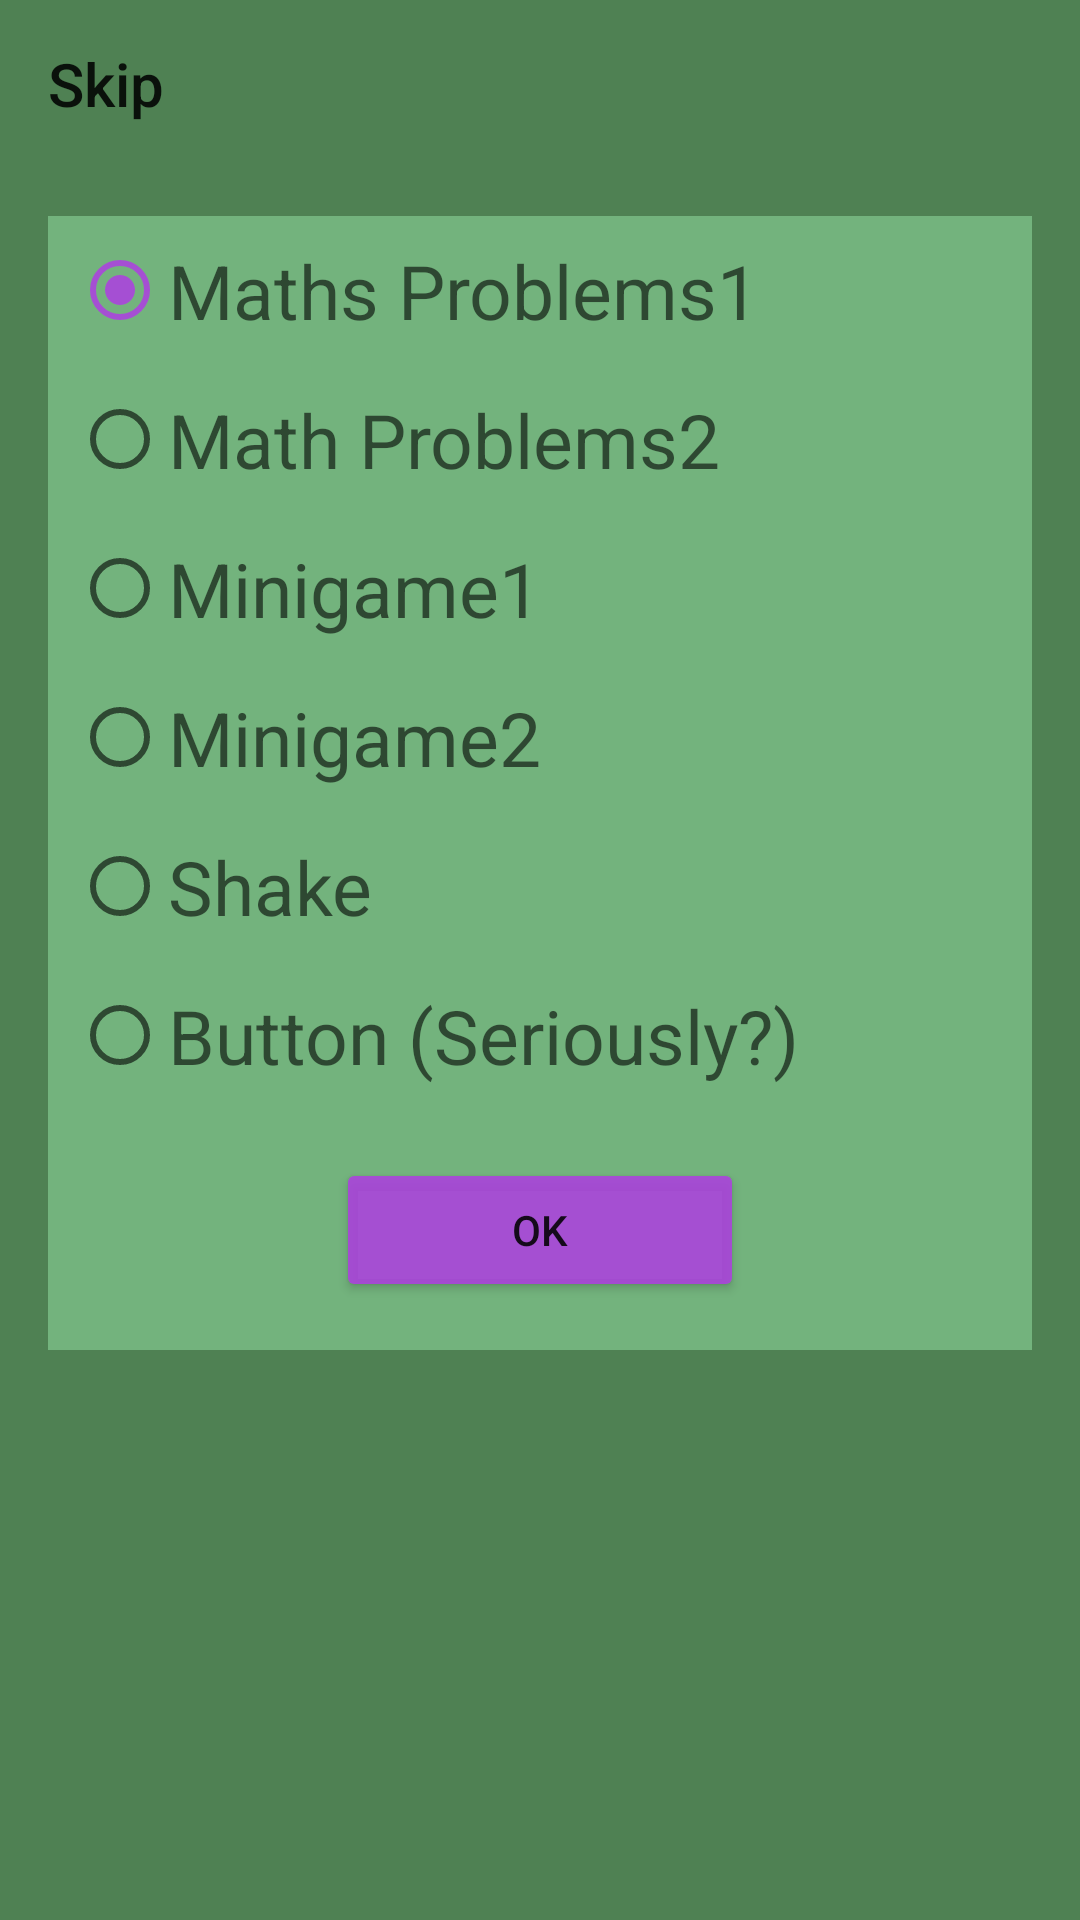

Write the Android layout XML for this screen, with the resource values it uses.
<!-- AndroidManifest.xml: application theme AppTheme -->
<!-- res/layout/fragment_skip.xml -->
<?xml version="1.0" encoding="utf-8"?>
<LinearLayout xmlns:android="http://schemas.android.com/apk/res/android"
    xmlns:tools="http://schemas.android.com/tools"
    android:layout_width="match_parent"
    android:layout_height="match_parent"
    xmlns:app="http://schemas.android.com/apk/res-auto"
    tools:context=".SkipFragment"
    android:orientation="vertical">

    <android.support.v7.widget.Toolbar
        android:layout_width="match_parent"
        android:layout_height="wrap_content"
        android:background="@color/colorPrimaryDark"
        app:title="Skip"/>

    <ScrollView xmlns:android="http://schemas.android.com/apk/res/android"
        xmlns:app="http://schemas.android.com/apk/res-auto"
        xmlns:tools="http://schemas.android.com/tools"
        android:layout_width="match_parent"
        android:layout_height="match_parent"
        android:background="@color/colorPrimaryDark">


        <LinearLayout
            android:layout_width="match_parent"
            android:layout_height="match_parent"
            android:layout_margin="16dp"
            android:background="@color/colorPrimary"
            android:orientation="vertical">


            <RadioGroup
                android:layout_width="wrap_content"
                android:layout_height="wrap_content"
                android:id="@+id/radioSkip">

                <RadioButton
                    android:id="@+id/checkBox4"
                    android:layout_width="match_parent"
                    android:layout_height="wrap_content"
                    android:layout_marginStart="8dp"
                    android:layout_marginTop="8dp"
                    android:layout_marginEnd="8dp"
                    android:layout_marginBottom="8dp"
                    android:hint="Maths Problems1"
                    android:textSize="25dp"
                    app:layout_constraintBottom_toBottomOf="parent"
                    app:layout_constraintEnd_toEndOf="parent"
                    app:layout_constraintHorizontal_bias="0.022"
                    app:layout_constraintStart_toStartOf="parent"
                    app:layout_constraintTop_toTopOf="parent"
                    app:layout_constraintVertical_bias="0.067"
                    android:checked="true"/>

                <RadioButton
                    android:id="@+id/checkBox"
                    android:layout_width="wrap_content"
                    android:layout_height="wrap_content"
                    android:layout_marginStart="8dp"
                    android:layout_marginTop="8dp"
                    android:layout_marginEnd="8dp"
                    android:layout_marginBottom="8dp"
                    android:hint="Math Problems2"
                    android:textSize="25dp"
                    app:layout_constraintBottom_toBottomOf="parent"
                    app:layout_constraintEnd_toEndOf="parent"
                    app:layout_constraintHorizontal_bias="0.0"
                    app:layout_constraintStart_toStartOf="parent"
                    app:layout_constraintTop_toTopOf="parent"
                    app:layout_constraintVertical_bias="0.195" />

                <RadioButton
                    android:id="@+id/checkBox6"
                    android:layout_width="wrap_content"
                    android:layout_height="wrap_content"
                    android:layout_marginStart="8dp"
                    android:layout_marginTop="8dp"
                    android:layout_marginEnd="8dp"
                    android:layout_marginBottom="8dp"
                    android:hint="Minigame1"
                    android:textSize="25dp"
                    app:layout_constraintBottom_toBottomOf="parent"
                    app:layout_constraintEnd_toEndOf="parent"
                    app:layout_constraintHorizontal_bias="0.0"
                    app:layout_constraintStart_toStartOf="parent"
                    app:layout_constraintTop_toTopOf="parent"
                    app:layout_constraintVertical_bias="0.325" />

                <RadioButton
                    android:id="@+id/checkBox2"
                    android:layout_width="wrap_content"
                    android:layout_height="wrap_content"
                    android:layout_marginStart="8dp"
                    android:layout_marginTop="8dp"
                    android:layout_marginEnd="8dp"
                    android:layout_marginBottom="8dp"
                    android:hint="Minigame2"
                    android:textSize="25dp"
                    app:layout_constraintBottom_toBottomOf="parent"
                    app:layout_constraintEnd_toEndOf="parent"
                    app:layout_constraintHorizontal_bias="0.031"
                    app:layout_constraintStart_toStartOf="parent"
                    app:layout_constraintTop_toTopOf="parent"
                    app:layout_constraintVertical_bias="0.444" />

                <RadioButton
                    android:id="@+id/checkBox5"
                    android:layout_width="wrap_content"
                    android:layout_height="wrap_content"
                    android:layout_marginStart="8dp"
                    android:layout_marginTop="8dp"
                    android:layout_marginEnd="8dp"
                    android:layout_marginBottom="8dp"
                    android:hint="Shake"
                    android:textSize="25dp"
                    app:layout_constraintBottom_toBottomOf="parent"
                    app:layout_constraintEnd_toEndOf="parent"
                    app:layout_constraintHorizontal_bias="0.007"
                    app:layout_constraintStart_toStartOf="parent"
                    app:layout_constraintTop_toTopOf="parent"
                    app:layout_constraintVertical_bias="0.564" />

                <RadioButton
                    android:id="@+id/checkBox7"
                    android:layout_width="wrap_content"
                    android:layout_height="wrap_content"
                    android:layout_marginStart="8dp"
                    android:layout_marginTop="8dp"
                    android:layout_marginEnd="8dp"
                    android:layout_marginBottom="8dp"
                    android:hint="Button (Seriously?)"
                    android:textSize="25dp"
                    app:layout_constraintBottom_toBottomOf="parent"
                    app:layout_constraintEnd_toEndOf="parent"
                    app:layout_constraintHorizontal_bias="0.0"
                    app:layout_constraintStart_toStartOf="parent"
                    app:layout_constraintTop_toTopOf="parent"
                    app:layout_constraintVertical_bias="0.932" />

            </RadioGroup>
            <LinearLayout
                android:layout_width="match_parent"
                android:layout_height="wrap_content"
                android:orientation="horizontal">
                <ImageView
                    android:layout_width="wrap_content"
                    android:layout_height="wrap_content"
                    android:src="@drawable/flechaizquierda"
                    android:layout_margin="16dp"
                    android:layout_weight="0.5"/>

                <Button
                    android:id="@+id/botonOkeySkip"
                    android:layout_width="wrap_content"
                    android:layout_height="wrap_content"
                    android:text="OK"
                    android:layout_margin="16dp"
                    android:backgroundTint="@color/colorAccent"
                    android:layout_weight="0.5"/>

                <ImageView
                    android:layout_width="wrap_content"
                    android:layout_height="wrap_content"
                    android:src="@drawable/flechaderecha"
                    android:layout_margin="16dp"
                    android:layout_weight="0.5"
                    />

            </LinearLayout>

        </LinearLayout>


    </ScrollView>
</LinearLayout>
<!-- resources referenced by this layout -->
<resources>
  <color name="colorAccent">#e0ac41de</color>
  <color name="colorPrimary">#73b37d</color>
  <color name="colorPrimaryDark">#4f8153</color>
  <style name="AppTheme" parent="Theme.AppCompat.Light.DarkActionBar">
          
          <item name="colorPrimary">@color/colorPrimary</item>
          <item name="colorPrimaryDark">@color/colorPrimaryDark</item>
          <item name="colorAccent">@color/colorAccent</item>
  
      </style>
</resources>
